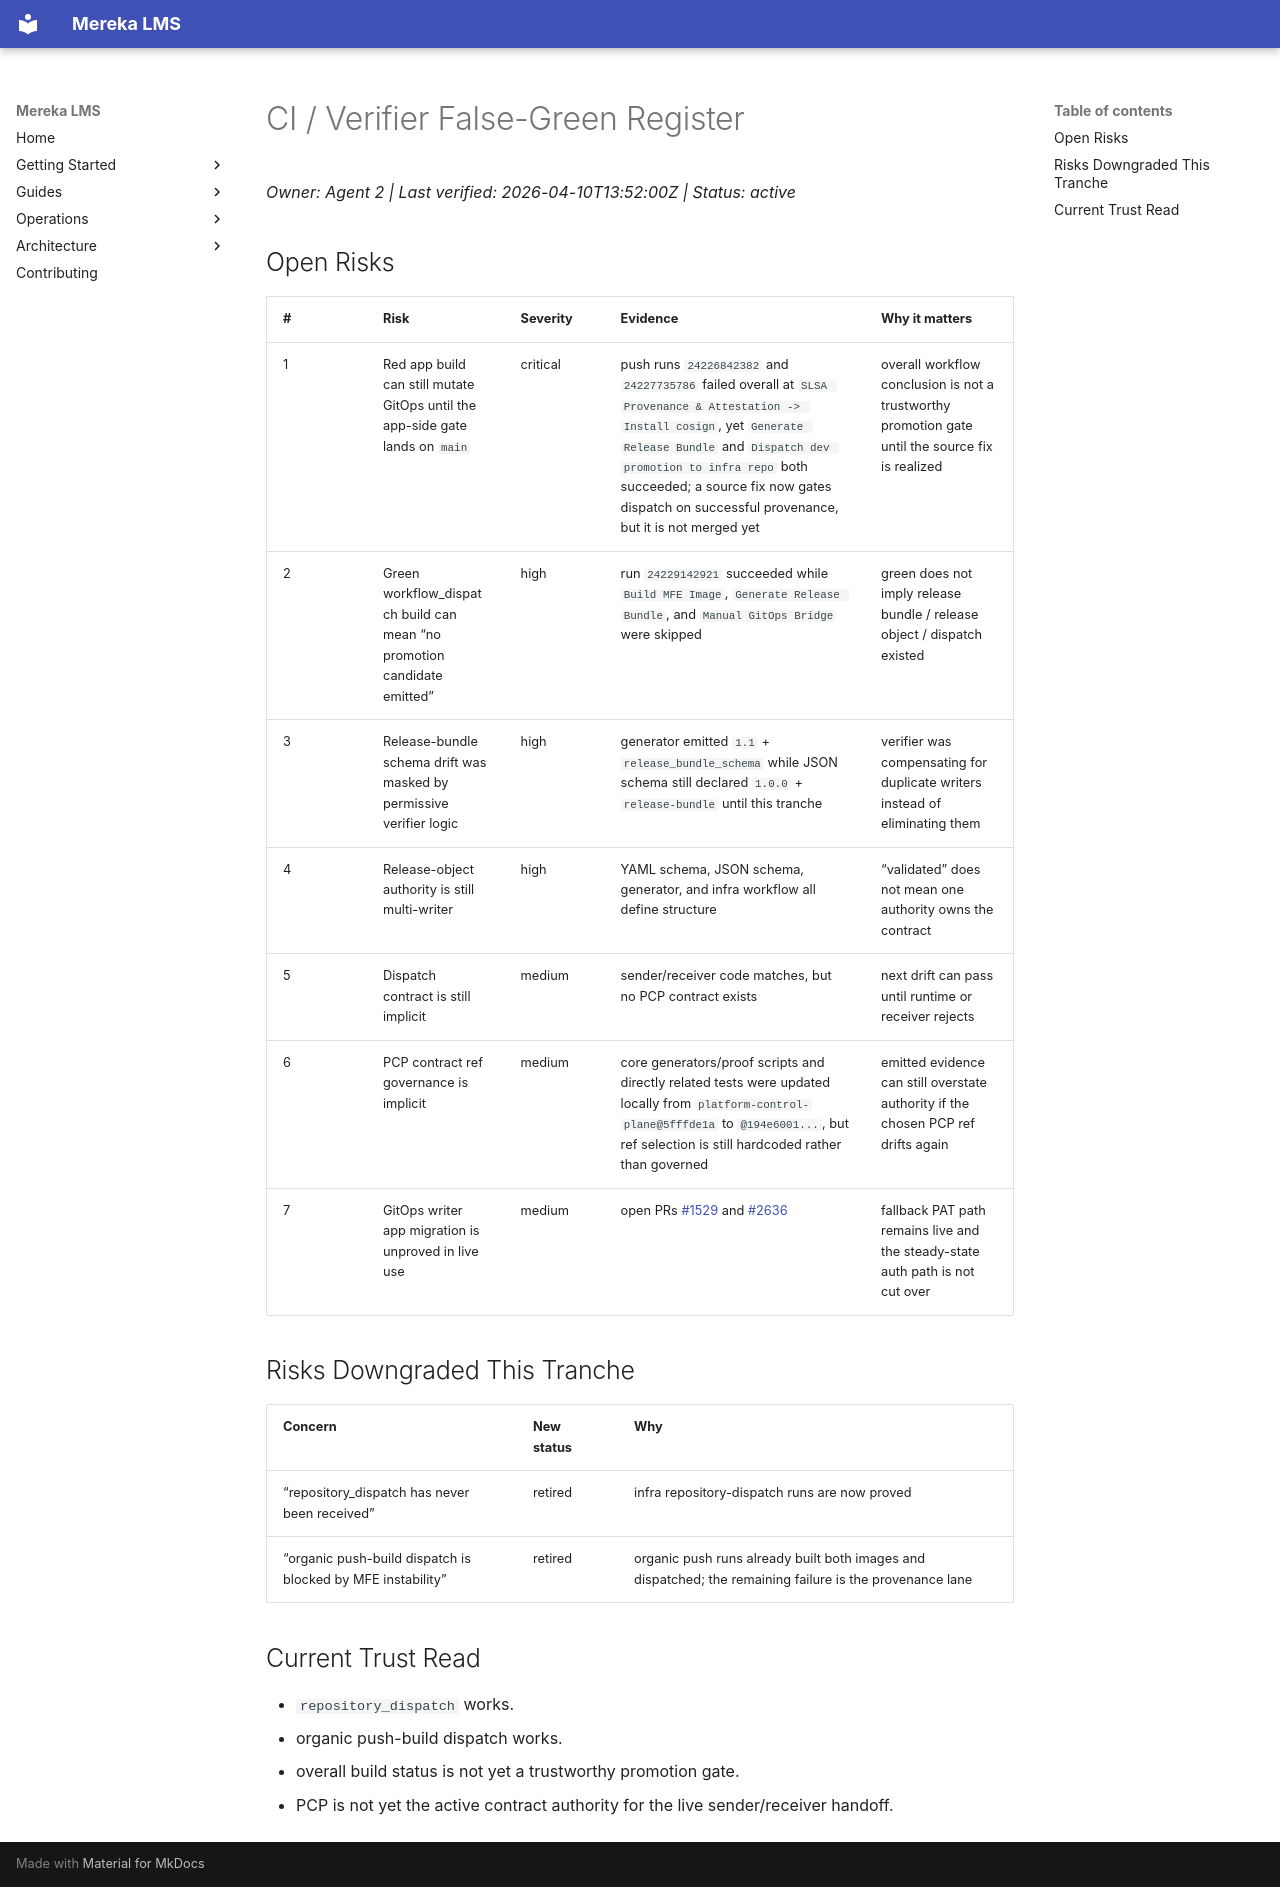

repository: lifeofgurpreet/mereka-lms-prototype · page: status/active/CI_VERIFIER_FALSE_GREEN_REGISTER_2026-04-10/index.html · generator: mkdocs

# CI / Verifier False-Green Register

_Owner: Agent 2 | Last verified: 2026-04-10T13:52:00Z | Status: active_

## Open Risks

| # | Risk | Severity | Evidence | Why it matters |
|---|---|---|---|---|
| 1 | Red app build can still mutate GitOps until the app-side gate lands on `main` | critical | push runs `24226842382` and `24227735786` failed overall at `SLSA Provenance & Attestation -> Install cosign`, yet `Generate Release Bundle` and `Dispatch dev promotion to infra repo` both succeeded; a source fix now gates dispatch on successful provenance, but it is not merged yet | overall workflow conclusion is not a trustworthy promotion gate until the source fix is realized |
| 2 | Green workflow_dispatch build can mean “no promotion candidate emitted” | high | run `24229142921` succeeded while `Build MFE Image`, `Generate Release Bundle`, and `Manual GitOps Bridge` were skipped | green does not imply release bundle / release object / dispatch existed |
| 3 | Release-bundle schema drift was masked by permissive verifier logic | high | generator emitted `1.1` + `release_bundle_schema` while JSON schema still declared `1.0.0` + `release-bundle` until this tranche | verifier was compensating for duplicate writers instead of eliminating them |
| 4 | Release-object authority is still multi-writer | high | YAML schema, JSON schema, generator, and infra workflow all define structure | “validated” does not mean one authority owns the contract |
| 5 | Dispatch contract is still implicit | medium | sender/receiver code matches, but no PCP contract exists | next drift can pass until runtime or receiver rejects |
| 6 | PCP contract ref governance is implicit | medium | core generators/proof scripts and directly related tests were updated locally from `platform-control-plane@5fffde1a` to `@194e6001...`, but ref selection is still hardcoded rather than governed | emitted evidence can still overstate authority if the chosen PCP ref drifts again |
| 7 | GitOps writer app migration is unproved in live use | medium | open PRs [#1529](https://github.com/Biji-Biji-Initiative/mereka-lms/pull/1529) and [#2636](https://github.com/Biji-Biji-Initiative/bbi-infrastructure/pull/2636) | fallback PAT path remains live and the steady-state auth path is not cut over |

## Risks Downgraded This Tranche

| Concern | New status | Why |
|---|---|---|
| “repository_dispatch has never been received” | retired | infra repository-dispatch runs are now proved |
| “organic push-build dispatch is blocked by MFE instability” | retired | organic push runs already built both images and dispatched; the remaining failure is the provenance lane |

## Current Trust Read

- `repository_dispatch` works.
- organic push-build dispatch works.
- overall build status is not yet a trustworthy promotion gate.
- PCP is not yet the active contract authority for the live sender/receiver handoff.
